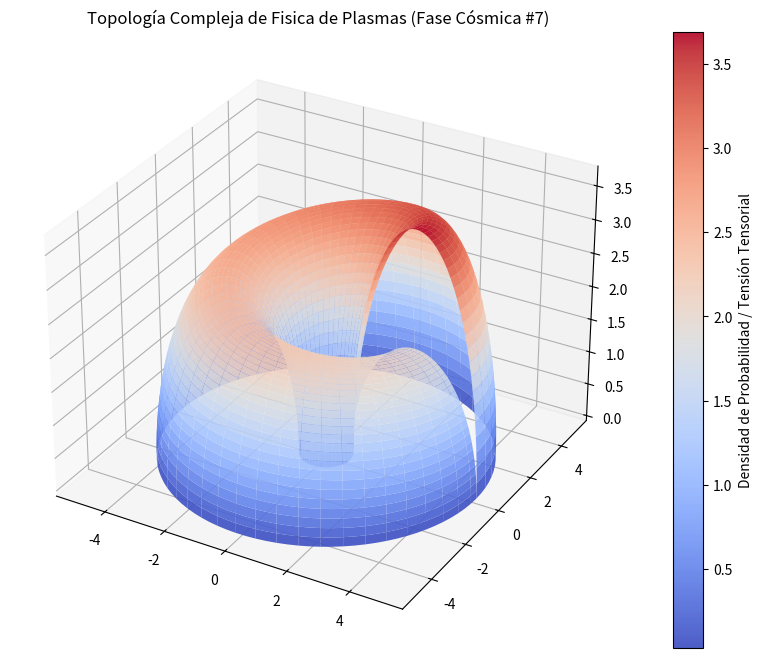

Reproduce this figure in Python.
%matplotlib inline
# Simulación Cósmica: Fisica de Plasmas - Variante 7
import numpy as np
import matplotlib.pyplot as plt
from mpl_toolkits.mplot3d import Axes3D

# Parámetros Físicos Cuánticos/Relativistas
alpha = 2.866
beta = 2.071
gamma = 3.714

u = np.linspace(0, 2 * np.pi, 100)
v = np.linspace(0, np.pi, 100)
U, V = np.meshgrid(u, v)

# Topología Espacio-Temporal Avanzada (Fase Cósmica)
X = (alpha + beta * np.cos(V)) * np.cos(U)
Y = (alpha + beta * np.cos(V)) * np.sin(U)
Z = gamma * np.sin(V) * np.exp(-U/10)

fig = plt.figure(figsize=(12, 8))
ax = fig.add_subplot(111, projection='3d')
surf = ax.plot_surface(X, Y, Z, cmap='coolwarm', edgecolor='none', alpha=0.9)

fig.colorbar(surf, ax=ax, label='Densidad de Probabilidad / Tensión Tensorial')
plt.title(r'Topología Compleja de Fisica de Plasmas (Fase Cósmica #7)')
plt.show()
